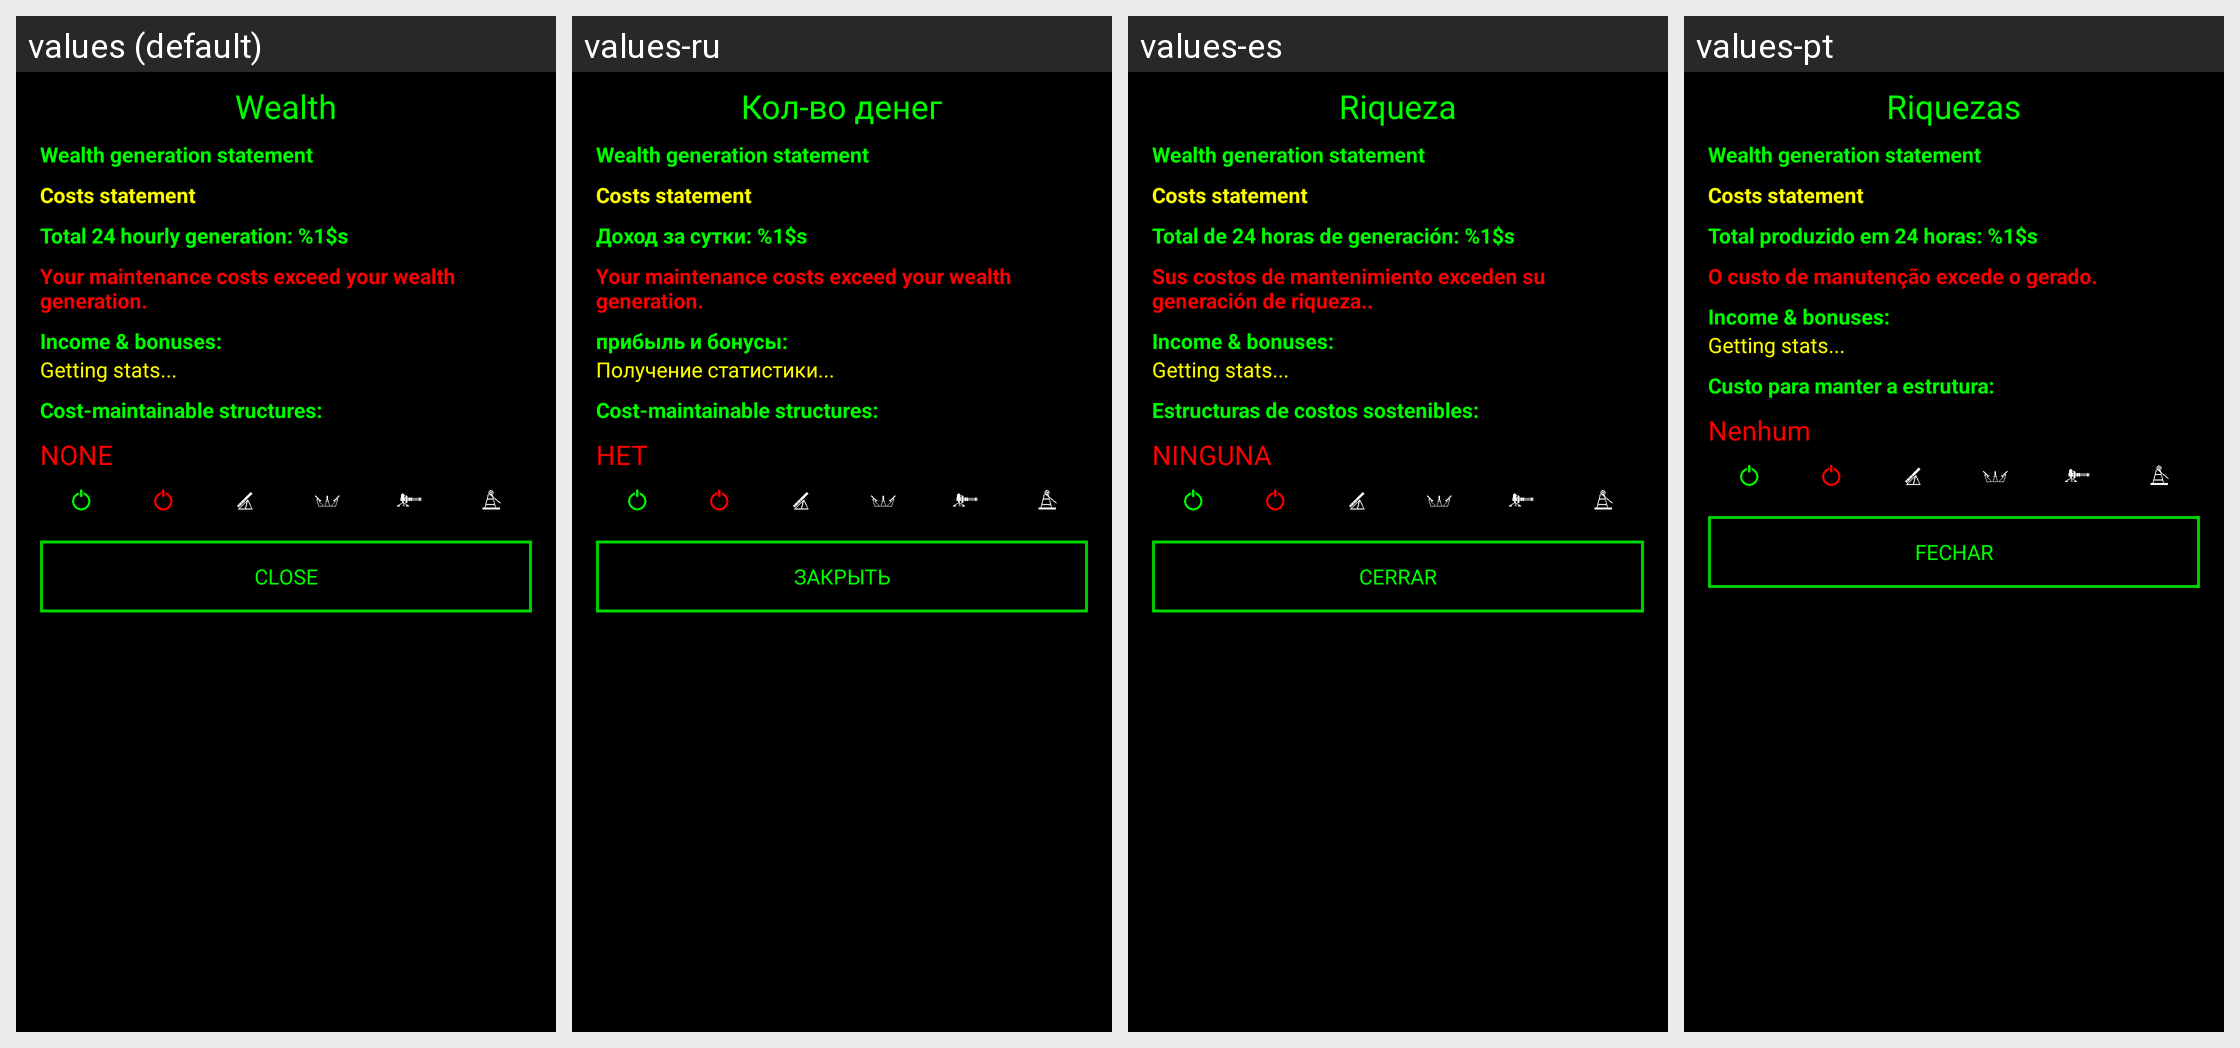

Here is an Android app screen in its default locale and in the app's own translations. Write out the translated-string differences for the strings that appear on this screen.
Android screen res/layout/view_wealth_rules.xml rendered under 4 locales, left to right: values (default), values-ru, values-es, values-pt. Device: Nexus 5 (rendered at 1080×1920; each locale shown at half size, 540×960, under a caption strip naming it); theme AppTheme.
Other locales in the repository, not shown: values-in.
Strings drawn on this screen, with the default value and each locale's value (text and hints the layout hard-codes, and strings that could not be matched under every locale, appear in the picture but are not listed):

wealth_title
  values: Wealth
  values-ru: Кол-во денег
  values-es: Riqueza
  values-pt: Riquezas

total_wealth_generation
  values: Total 24 hourly generation: %1$s
  values-ru: Доход за сутки: %1$s
  values-es: Total de 24 horas de generación: %1$s
  values-pt: Total produzido em 24 horas: %1$s

negative_equity
  values: Your maintenance costs exceed your wealth generation.
  values-ru: Your maintenance costs exceed your wealth generation.
  values-es: Sus costos de mantenimiento exceden su generación de riqueza..
  values-pt: O custo de manutenção excede o gerado.

income_and_bonuses
  values: Income & bonuses:
  values-ru: прибыль и бонусы:
  values-es: Income & bonuses:  [not translated; the default value is used]
  values-pt: Income & bonuses:  [not translated; the default value is used]

getting_stats
  values: Getting stats...
  values-ru: Получение статистики...
  values-es: Getting stats...  [not translated; the default value is used]
  values-pt: Getting stats...  [not translated; the default value is used]

maintenance_costs
  values: Cost-maintainable structures:
  values-ru: Cost-maintainable structures:
  values-es: Estructuras de costos sostenibles:
  values-pt: Custo para manter a estrutura:

none
  values: NONE
  values-ru: НЕТ
  values-es: NINGUNA
  values-pt: Nenhum

close
  values: CLOSE
  values-ru: ЗАКРЫТЬ
  values-es: CERRAR
  values-pt: FECHAR
